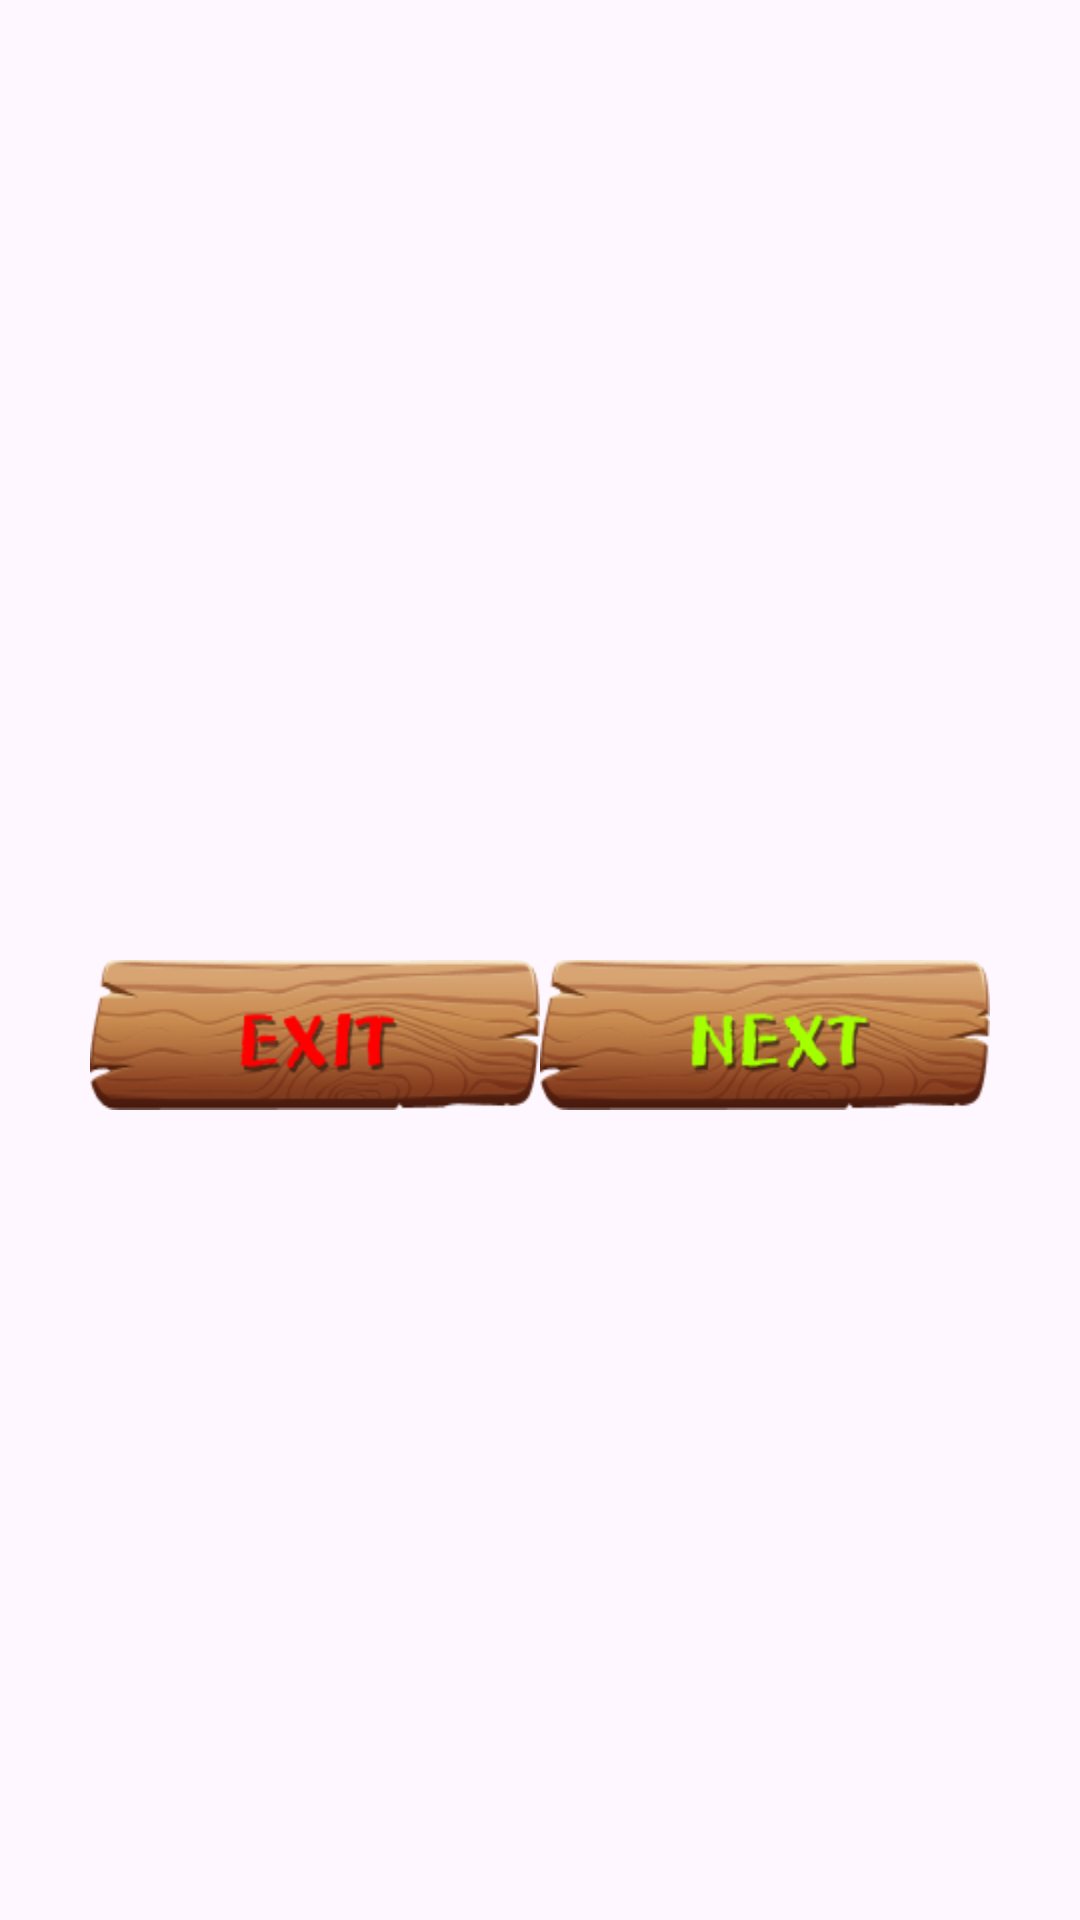

Produce the Android XML layout that renders to this screen, including the resource entries it uses.
<!-- AndroidManifest.xml: application theme Theme.CipherQuests -->
<!-- res/layout/dialog_game_victory.xml -->
<?xml version="1.0" encoding="utf-8"?>
<androidx.constraintlayout.widget.ConstraintLayout xmlns:android="http://schemas.android.com/apk/res/android"
    xmlns:app="http://schemas.android.com/apk/res-auto"
    android:layout_width="match_parent"
    android:layout_height="match_parent">

    <ImageView
        android:id="@+id/background_dialog_victory"
        android:layout_width="wrap_content"
        android:layout_height="wrap_content"
        android:background="@drawable/victory_dialog"
        android:contentDescription="@string/dialog_victory"
        app:layout_constraintBottom_toBottomOf="parent"
        app:layout_constraintEnd_toEndOf="parent"
        app:layout_constraintStart_toStartOf="parent"
        app:layout_constraintTop_toTopOf="parent" />

    <ImageView
        android:id="@+id/btn_exit"
        android:layout_width="150dp"
        android:layout_height="50dp"
        android:layout_marginStart="30dp"
        android:background="@drawable/button_exit_dialog"
        android:clickable="true"
        android:contentDescription="@string/button_next_dialog"
        android:focusable="true"
        app:layout_constraintStart_toStartOf="parent"
        app:layout_constraintTop_toBottomOf="@+id/background_dialog_victory" />

    <ImageView
        android:id="@+id/btn_next"
        android:layout_width="150dp"
        android:layout_height="50dp"
        android:layout_marginEnd="30dp"
        android:background="@drawable/button_next_dialog"
        android:clickable="true"
        android:contentDescription="@string/button_next_dialog"
        android:focusable="true"
        app:layout_constraintEnd_toEndOf="parent"
        app:layout_constraintTop_toTopOf="@+id/btn_exit" />

</androidx.constraintlayout.widget.ConstraintLayout>
<!-- resources referenced by this layout -->
<resources>
  <!-- drawable button_exit_dialog: png bitmap (drawable, 17958 bytes) -->
  <!-- drawable button_next_dialog: png bitmap (drawable, 18131 bytes) -->
  <string name="button_next_dialog">button_next_dialog</string>
  <string name="dialog_victory">dialog_victory puzzle</string>
  <style name="Theme.CipherQuests" parent="Base.Theme.CipherQuests" />
  <style name="Base.Theme.CipherQuests" parent="Theme.Material3.DayNight.NoActionBar">
          <item name="android:windowNoTitle">true</item>
          <item name="android:windowFullscreen">true</item>
      </style>
</resources>
